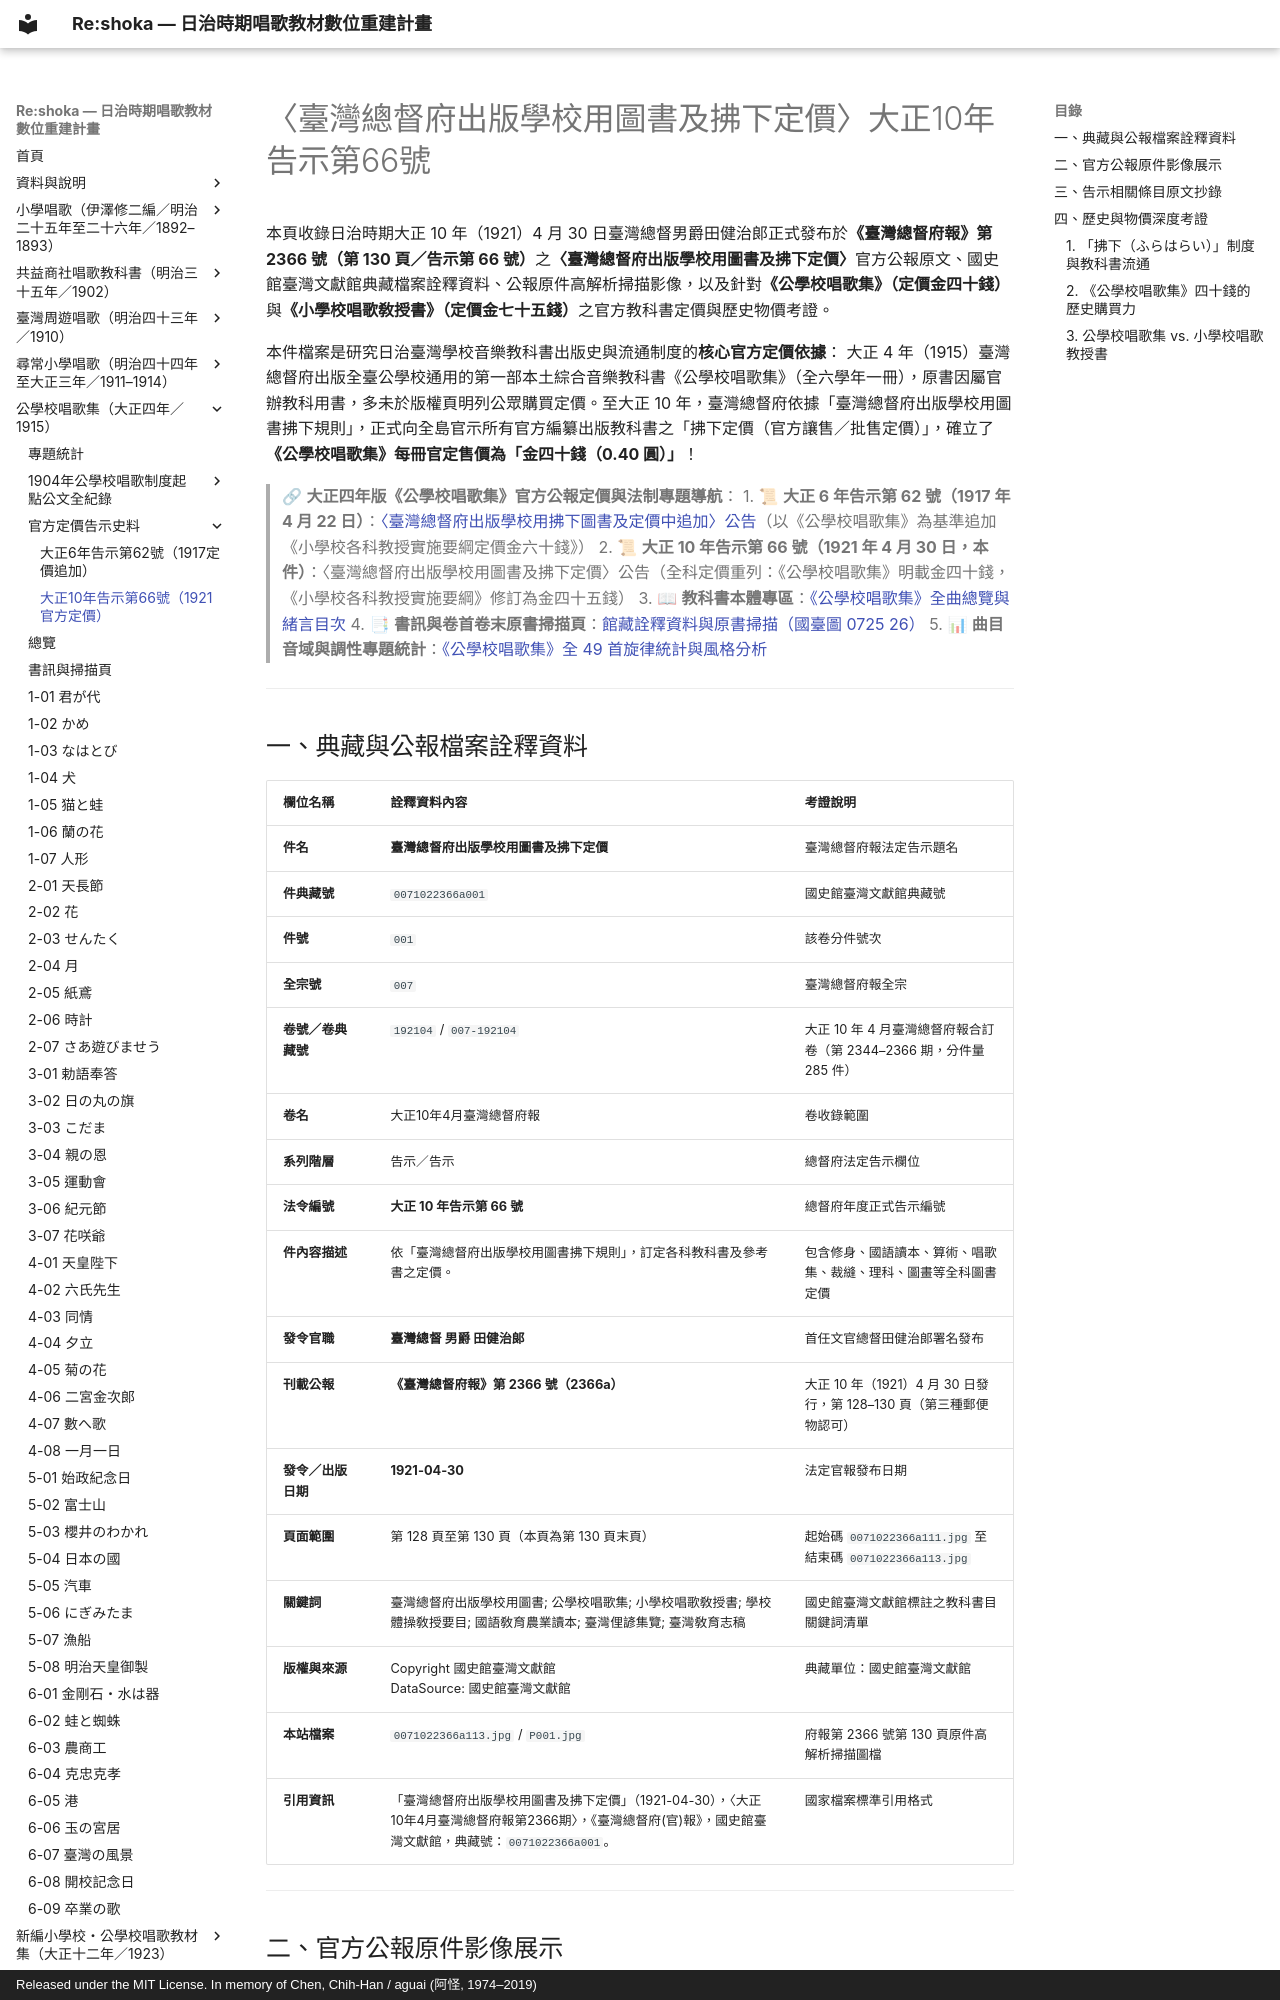

repository: TMDLang/reshoka · page: kogakko_shokashu_1915/official_price_1921/index.html · generator: mkdocs · copyright: Released under the MIT License. In memory of Chen, Chih-Han / aguai (阿怪, 1974–2019)

---
title: "〈臺灣總督府出版學校用圖書及拂下定價〉告示第66號（大正10年4月30日） — 《公學校唱歌集》官方定價考證"
description: "收錄大正10年（1921）4月30日臺灣總督男爵田健治郎發布於《臺灣總督府報》第2366號（告示第66號）之〈臺灣總督府出版學校用圖書及拂下定價〉官方告示、國史館臺灣文獻館典藏詮釋資料（件典藏號 0071022366a001）、原件掃描影像，確立大正4年版《公學校唱歌集》之官方拂下定價為「金四十錢（40錢）」，並對照《小學校唱歌教授書》（定價金七十五錢）及各科教授書定價之歷史考證。"
image: P001.jpg
keywords: 臺灣總督府出版學校用圖書及拂下定價, 公學校唱歌集, 小學校唱歌敎授書, 臺灣總督府報, 國史館臺灣文獻館, 田健治郎, 拂下定價, 教科書定價, 40錢, 大正十年
schema_type: HistoricalDocument
---

# 〈臺灣總督府出版學校用圖書及拂下定價〉大正10年告示第66號

本頁收錄日治時期大正 10 年（1921）4 月 30 日臺灣總督男爵田健治郎正式發布於**《臺灣總督府報》第 2366 號（第 130 頁／告示第 66 號）**之**〈臺灣總督府出版學校用圖書及拂下定價〉**官方公報原文、國史館臺灣文獻館典藏檔案詮釋資料、公報原件高解析掃描影像，以及針對**《公學校唱歌集》（定價金四十錢）**與**《小學校唱歌敎授書》（定價金七十五錢）**之官方教科書定價與歷史物價考證。

本件檔案是研究日治臺灣學校音樂教科書出版史與流通制度的**核心官方定價依據**：
大正 4 年（1915）臺灣總督府出版全臺公學校通用的第一部本土綜合音樂教科書《公學校唱歌集》（全六學年一冊），原書因屬官辦教科用書，多未於版權頁明列公眾購買定價。至大正 10 年，臺灣總督府依據「臺灣總督府出版學校用圖書拂下規則」，正式向全島官示所有官方編纂出版教科書之「拂下定價（官方讓售／批售定價）」，確立了**《公學校唱歌集》每冊官定售價為「金四十錢（0.40 圓）」**！

> 🔗 **大正四年版《公學校唱歌集》官方公報定價與法制專題導航**：
> 1. 📜 **大正 6 年告示第 62 號（1917 年 4 月 22 日）**：[〈臺灣總督府出版學校用拂下圖書及定價中追加〉公告](../official_price_1917/index.md)（以《公學校唱歌集》為基準追加《小學校各科教授實施要綱定價金六十錢》）
> 2. 📜 **大正 10 年告示第 66 號（1921 年 4 月 30 日，本件）**：〈臺灣總督府出版學校用圖書及拂下定價〉公告（全科定價重列：《公學校唱歌集》明載金四十錢，《小學校各科教授實施要綱》修訂為金四十五錢）
> 3. 📖 **教科書本體專區**：[《公學校唱歌集》全曲總覽與緒言目次](../index.md)
> 4. 📑 **書訊與卷首卷末原書掃描頁**：[館藏詮釋資料與原書掃描（國臺圖 0725 26）](../0_book_info/index.md)
> 5. 📊 **曲目音域與調性專題統計**：[《公學校唱歌集》全 49 首旋律統計與風格分析](../analysis.md)

---
